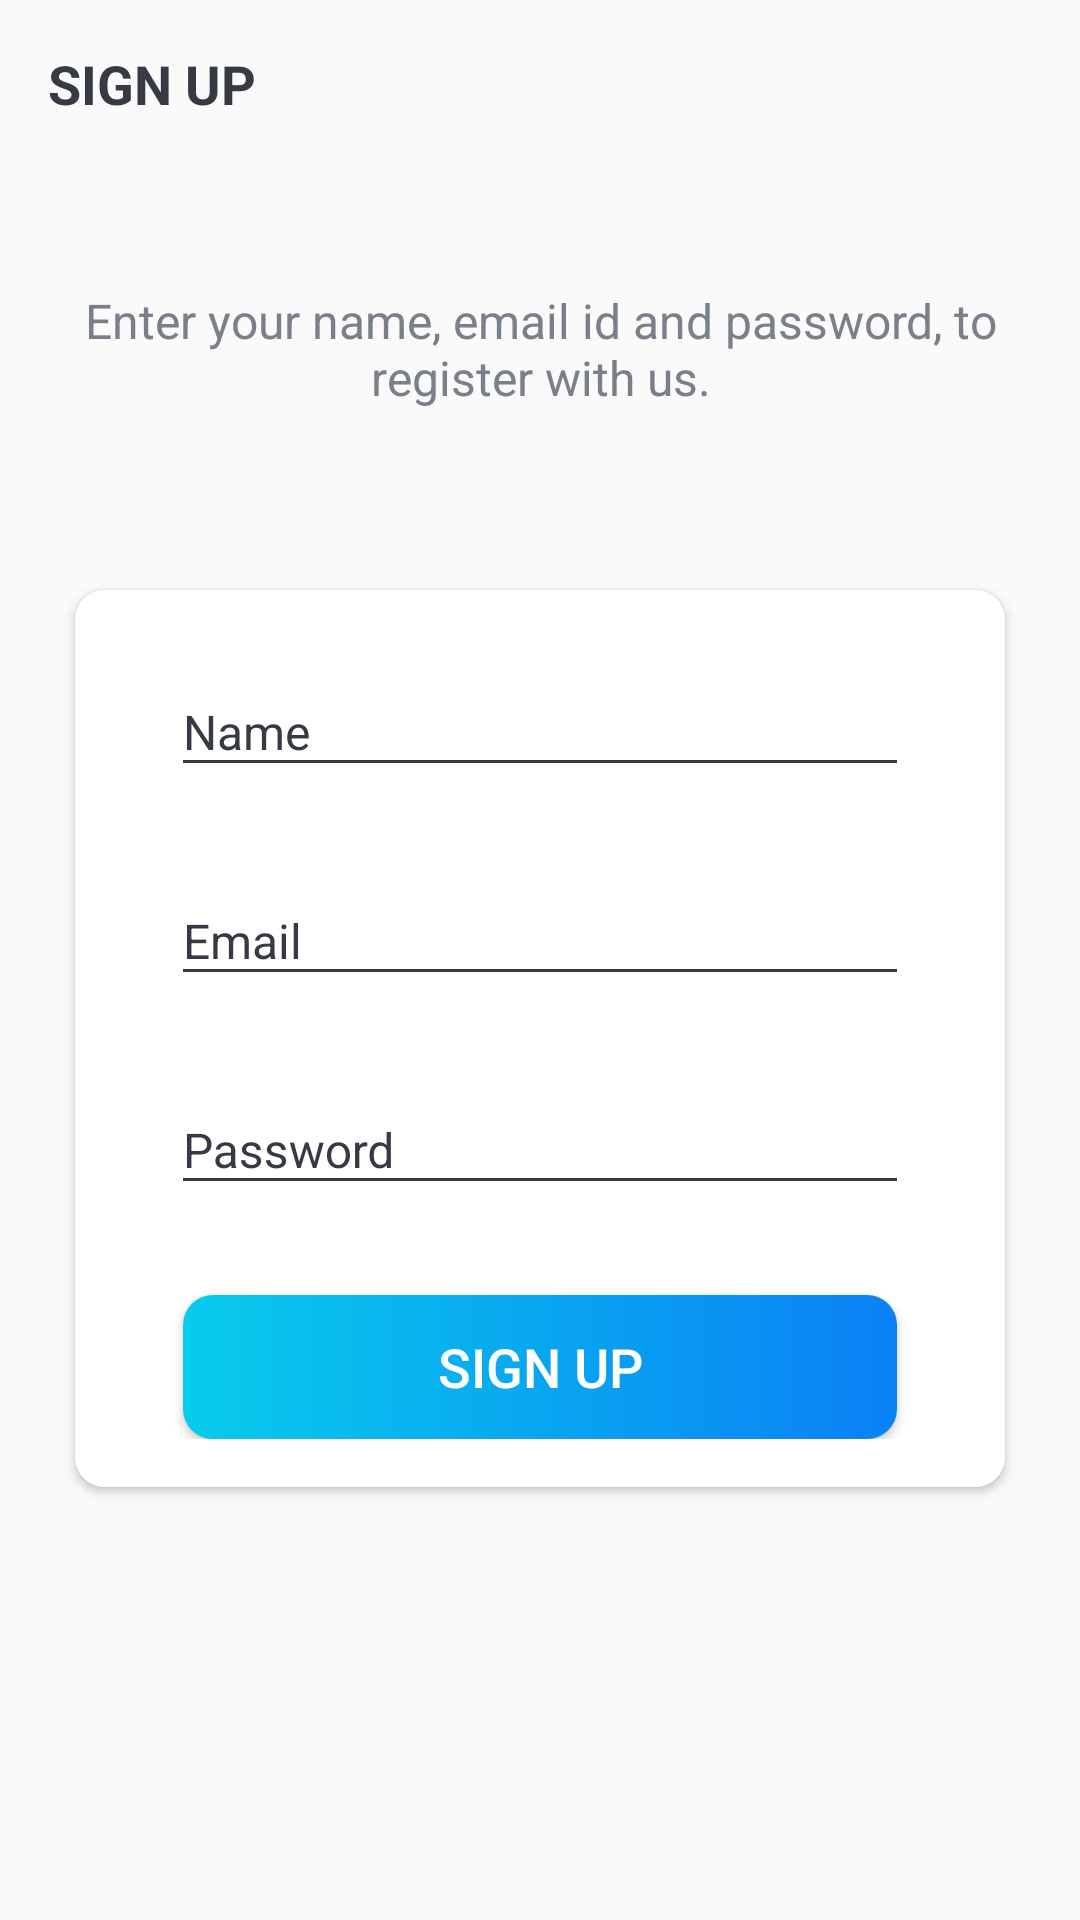

Android layout source for this screen:
<!-- AndroidManifest.xml: activity theme Theme.AppCompat.Light.NoActionBar -->
<!-- res/layout/activity_sign_up.xml -->
<?xml version="1.0" encoding="UTF-8"?>
<LinearLayout xmlns:android="http://schemas.android.com/apk/res/android"
    xmlns:app="http://schemas.android.com/apk/res-auto"
    xmlns:tools="http://schemas.android.com/tools"
    android:layout_width="match_parent"
    android:layout_height="match_parent"
    android:background="@drawable/ic_background"
    android:orientation="vertical"
    tools:context=".activities.SignUpActivity">

    


    -

    <androidx.appcompat.widget.Toolbar
        android:id="@+id/toolbar_sign_up_activity"
        android:layout_width="match_parent"
        android:layout_height="?attr/actionBarSize"
        >

        <TextView
            android:id="@+id/tv_title"
            android:layout_width="match_parent"
            android:layout_height="match_parent"
            android:gravity="center_vertical"
            android:text="@string/sign_up"
            android:textColor="@color/primary_text_color"
            android:textSize="@dimen/toolbar_title_text_size"
            android:textStyle="bold" />

    </androidx.appcompat.widget.Toolbar>


    -

    <LinearLayout
        android:layout_width="match_parent"
        android:layout_height="match_parent"
        android:layout_gravity="center"
        android:layout_marginTop="@dimen/authentication_screen_content_marginTop"
        android:orientation="vertical">

        <TextView
            android:layout_width="match_parent"
            android:layout_height="wrap_content"
            android:layout_marginStart="@dimen/authentication_screen_marginStartEnd"
            android:layout_marginEnd="@dimen/authentication_screen_marginStartEnd"
            android:gravity="center"
            android:text="@string/sign_up_description_text"
            android:textColor="@color/secondary_text_color"
            android:textSize="@dimen/authentication_description_text_size" />


        -

        <androidx.cardview.widget.CardView
            android:layout_width="match_parent"
            android:layout_height="wrap_content"
            android:layout_marginStart="@dimen/authentication_screen_marginStartEnd"
            android:layout_marginTop="@dimen/authentication_screen_card_view_marginTop"
            android:layout_marginEnd="@dimen/authentication_screen_marginStartEnd"
            android:elevation="@dimen/card_view_elevation"
            app:cardCornerRadius="@dimen/card_view_corner_radius"
            >


            -

            <LinearLayout
                android:layout_width="match_parent"
                android:layout_height="wrap_content"
                android:orientation="vertical"
                android:padding="@dimen/card_view_layout_content_padding"
                android:background="@color/white">


                -

                <com.google.android.material.textfield.TextInputLayout
                    android:layout_width="match_parent"
                    android:layout_height="wrap_content"
                    android:layout_marginStart="@dimen/authentication_screen_til_marginStartEnd"
                    android:layout_marginEnd="@dimen/authentication_screen_til_marginStartEnd"
                    android:outlineAmbientShadowColor="@color/primary_text_color"
                    android:textColorHint="@color/primary_text_color">

                    <androidx.appcompat.widget.AppCompatEditText
                        android:id="@+id/et_name"
                        android:layout_width="match_parent"
                        android:backgroundTint="@color/primary_text_color"
                        android:layout_height="wrap_content"
                        android:hint="@string/name"

                        android:inputType="textEmailAddress"
                        android:textSize="@dimen/et_text_size"
                        android:textColor="#434855"/>

                </com.google.android.material.textfield.TextInputLayout>


                -

                <com.google.android.material.textfield.TextInputLayout
                    android:layout_width="match_parent"
                    android:layout_height="wrap_content"
                    android:layout_marginStart="@dimen/authentication_screen_til_marginStartEnd"

                    android:textColorHint="@color/primary_text_color"
                    android:layout_marginTop="@dimen/authentication_screen_til_marginTop"
                    android:layout_marginEnd="@dimen/authentication_screen_til_marginStartEnd">

                    <androidx.appcompat.widget.AppCompatEditText
                        android:id="@+id/et_email"
                        android:backgroundTint="@color/primary_text_color"
                        android:layout_width="match_parent"
                        android:layout_height="wrap_content"
                        android:hint="@string/email"
                        android:inputType="textEmailAddress"
                        android:textSize="@dimen/et_text_size"
                        tools:visibility="visible" />

                </com.google.android.material.textfield.TextInputLayout>


                -

                <com.google.android.material.textfield.TextInputLayout
                    android:layout_width="match_parent"
                    android:layout_height="wrap_content"
                    android:layout_marginStart="@dimen/authentication_screen_til_marginStartEnd"
                    app:boxBackgroundColor="@color/primary_text_color"
                    android:outlineAmbientShadowColor="@color/primary_text_color"
                    android:textColorHint="@color/primary_text_color"
                    android:layout_marginTop="@dimen/authentication_screen_til_marginTop"
                    android:layout_marginEnd="@dimen/authentication_screen_til_marginStartEnd">

                    <androidx.appcompat.widget.AppCompatEditText
                        android:id="@+id/et_password"
                        android:layout_width="match_parent"
                        android:layout_height="wrap_content"
                        android:hint="@string/password"
                        android:backgroundTint="@color/primary_text_color"
                        android:inputType="textPassword"
                        android:textSize="16sp"
                        android:visibility="visible"/>

                </com.google.android.material.textfield.TextInputLayout>

                <Button
                    android:id="@+id/btn_sign_up"
                    android:layout_width="match_parent"
                    android:layout_height="wrap_content"
                    android:layout_gravity="center"
                    android:layout_marginStart="@dimen/btn_marginStartEnd"
                    android:layout_marginTop="@dimen/sign_up_screen_btn_marginTop"
                    android:layout_marginEnd="@dimen/btn_marginStartEnd"
                    android:background="@drawable/shape_button_rounded"
                    android:foreground="?attr/selectableItemBackground"
                    android:gravity="center"
                    android:paddingTop="@dimen/btn_paddingTopBottom"
                    android:paddingBottom="@dimen/btn_paddingTopBottom"
                    android:text="@string/sign_up"
                    android:textColor="@android:color/white"
                    android:textSize="@dimen/btn_text_size" />

            </LinearLayout>

        </androidx.cardview.widget.CardView>

    </LinearLayout>

</LinearLayout>
<!-- resources referenced by this layout -->
<resources>
  <color name="primary_text_color">#363A43</color>
  <color name="secondary_text_color">#7A8089</color>
  <color name="white">#FFFFFF</color>
  <dimen name="authentication_description_text_size">16sp</dimen>
  <dimen name="authentication_screen_card_view_marginTop">60dp</dimen>
  <dimen name="authentication_screen_content_marginTop">40dp</dimen>
  <dimen name="authentication_screen_marginStartEnd">25dp</dimen>
  <dimen name="authentication_screen_til_marginStartEnd">16dp</dimen>
  <dimen name="authentication_screen_til_marginTop">20dp</dimen>
  <dimen name="btn_marginStartEnd">20dp</dimen>
  <dimen name="btn_paddingTopBottom">8dp</dimen>
  <dimen name="btn_text_size">18sp</dimen>
  <dimen name="card_view_corner_radius">10dp</dimen>
  <dimen name="card_view_elevation">10dp</dimen>
  <dimen name="card_view_layout_content_padding">16dp</dimen>
  <dimen name="et_text_size">16sp</dimen>
  <dimen name="sign_up_screen_btn_marginTop">30dp</dimen>
  <dimen name="toolbar_title_text_size">18sp</dimen>
  <!-- drawable shape_button_rounded (drawable) -->
  <?xml version="1.0" encoding="utf-8"?>
  <shape xmlns:android="http://schemas.android.com/apk/res/android">
  <gradient
      android:angle="360"
      android:startColor="#08CCEB"
      android:endColor="#0A80F5"
       android:type="linear"
      >
  </gradient>
      <corners android:radius="10dp"/>
  </shape>
  <string name="email">Email</string>
  <string name="name">Name</string>
  <string name="password">Password</string>
  <string name="sign_up">SIGN UP</string>
  <string name="sign_up_description_text">Enter your name, email id and password, to register with us.</string>
  <style name="Theme.AppCompat.Light.NoActionBar">
          <item name="windowActionBar">false</item>
          <item name="windowNoTitle">true</item>
  
      </style>
</resources>
